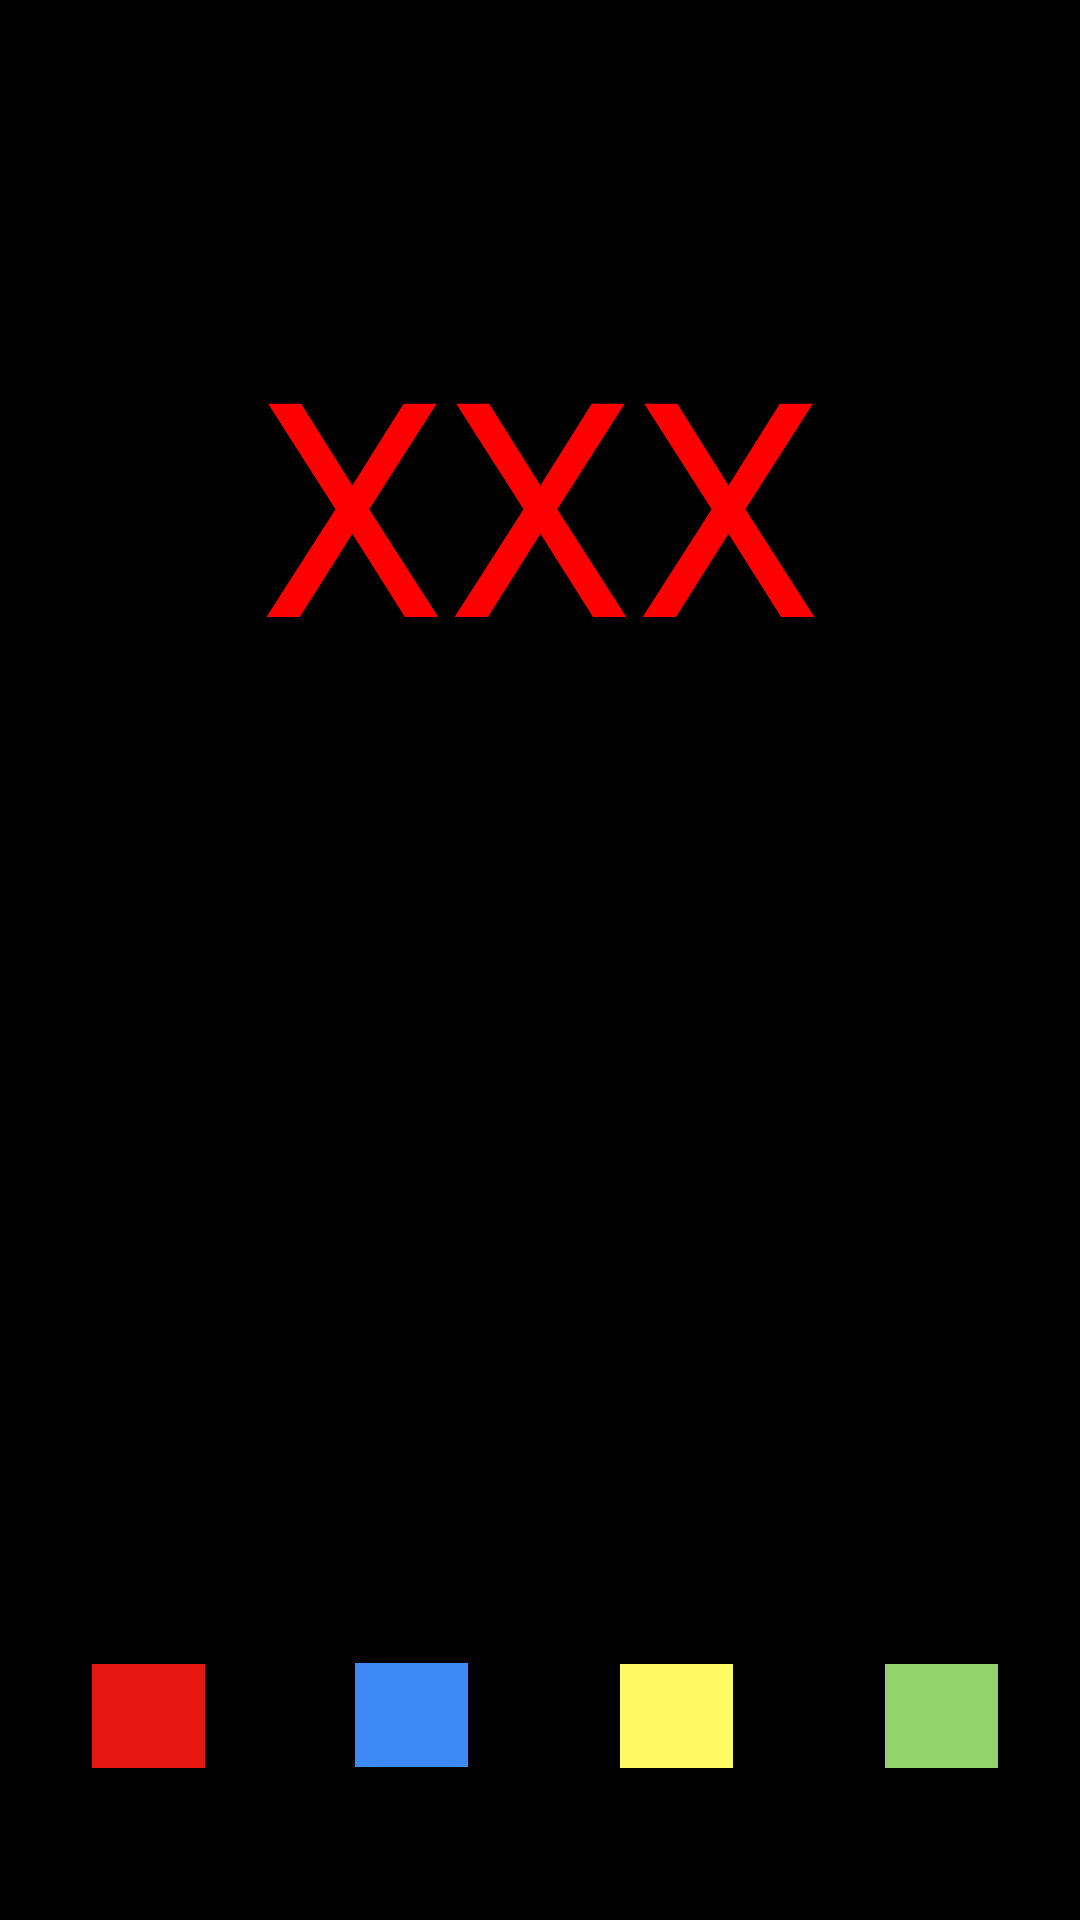

Here is an Android app screen rendered from its layout file. Give the layout XML and the strings, colors and styles it references.
<!-- AndroidManifest.xml: application theme AppTheme -->
<!-- res/layout/question6_layout.xml -->
<?xml version="1.0" encoding="utf-8"?>
<LinearLayout xmlns:android="http://schemas.android.com/apk/res/android"
    android:orientation="vertical" android:layout_width="match_parent"
    android:layout_height="match_parent"
    android:background="@color/Black">

    <TextView
        android:layout_width="match_parent"
        android:layout_height="wrap_content"
        android:text="@string/question6"
        android:paddingTop="100dp"
        android:gravity="center"
        android:textSize="100sp"
        android:textColor="@color/Red"/>
    <LinearLayout
        android:layout_width="match_parent"
        android:layout_height="0dp"
        android:layout_weight="1"
        android:gravity="bottom">
        <RadioGroup
            android:id="@+id/q1_group"
            android:layout_width="match_parent"
            android:layout_height="wrap_content"
            android:paddingLeft="30dip"
            android:orientation="horizontal"
            android:paddingBottom="50dp"
            >
            <RadioButton
                android:id="@+id/q6a1"
                android:layout_width="wrap_content"
                android:layout_height="wrap_content"
                android:clickable="true"
                android:button="@drawable/red"
                android:paddingRight="50dp"
                />
            <RadioButton
                android:id="@+id/q6a2"
                android:layout_width="wrap_content"
                android:layout_height="wrap_content"
                android:clickable="true"
                android:button="@drawable/blue"
                android:paddingRight="50dp"
                />
            <RadioButton
                android:id="@+id/q6a3"
                android:layout_width="wrap_content"
                android:layout_height="wrap_content"
                android:clickable="true"
                android:button="@drawable/yellow"
                android:paddingRight="50dp"/>
            <RadioButton
                android:id="@+id/q6a4"
                android:layout_width="wrap_content"
                android:layout_height="wrap_content"
                android:button="@drawable/green"
                android:clickable="true"
                />
            >
        </RadioGroup>
    </LinearLayout>
</LinearLayout>
<!-- resources referenced by this layout -->
<resources>
  <color name="Black">#000000</color>
  <color name="Red">#FF0000</color>
  <!-- drawable blue: png bitmap (drawable-xxhdpi, 395 bytes) -->
  <!-- drawable green: png bitmap (drawable-xxhdpi, 388 bytes) -->
  <!-- drawable red: png bitmap (drawable-xxhdpi, 390 bytes) -->
  <!-- drawable yellow: png bitmap (drawable-xxhdpi, 387 bytes) -->
  <string name="question6">XXX</string>
  <style name="AppTheme" parent="AppBaseTheme">
          
      </style>
  <style name="AppBaseTheme" parent="android:Theme.Material.Light.NoActionBar">
          
      </style>
</resources>
